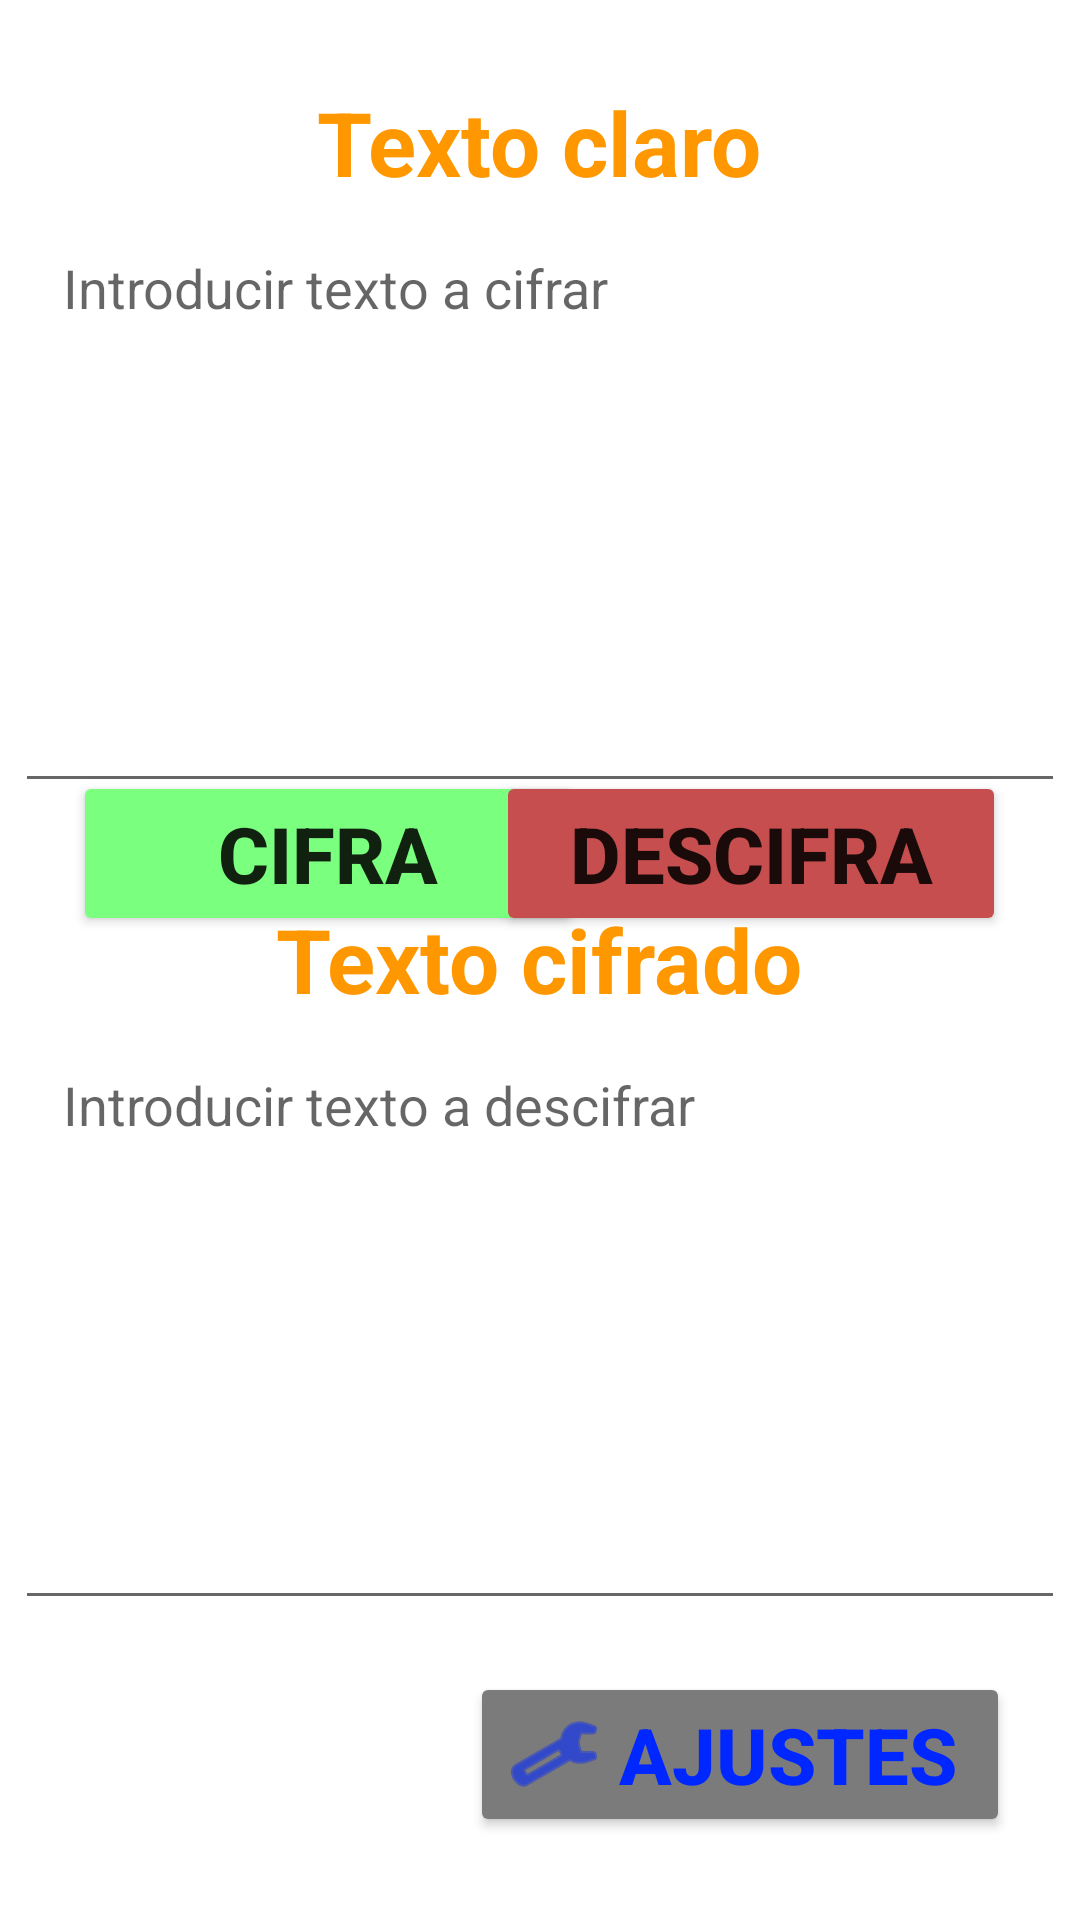

Write the Android layout XML for this screen, with the resource values it uses.
<!-- AndroidManifest.xml: application theme Theme.Tema -->
<!-- res/layout/activity_main.xml -->
<?xml version="1.0" encoding="utf-8"?>
<androidx.constraintlayout.widget.ConstraintLayout xmlns:android="http://schemas.android.com/apk/res/android"
    xmlns:app="http://schemas.android.com/apk/res-auto"
    xmlns:tools="http://schemas.android.com/tools"
    android:layout_width="match_parent"
    android:layout_height="match_parent"
    tools:context=".MainActivity">


    <TextView
        android:id="@+id/textView2"
        android:layout_width="200dp"
        android:layout_height="40dp"
        android:autoSizeTextType="uniform"
        android:gravity="center"
        android:text="Texto claro"
        android:textColor="#FF9800"
        android:textStyle="bold"
        app:layout_constraintBottom_toBottomOf="parent"
        app:layout_constraintEnd_toEndOf="parent"
        app:layout_constraintHorizontal_bias="0.497"
        app:layout_constraintStart_toStartOf="parent"
        app:layout_constraintTop_toTopOf="parent"
        app:layout_constraintVertical_bias="0.046" />

    <EditText
        android:id="@+id/editCifra"
        android:layout_width="350dp"
        android:layout_height="200dp"
        android:ems="10"
        android:gravity="top|start"
        android:hint="Introducir texto a cifrar"
        android:lines="10"
        android:padding="16dp"
        app:layout_constraintBottom_toBottomOf="parent"
        app:layout_constraintEnd_toEndOf="parent"
        app:layout_constraintHorizontal_bias="0.493"
        app:layout_constraintStart_toStartOf="parent"
        app:layout_constraintTop_toBottomOf="@+id/textView2"
        app:layout_constraintVertical_bias="0.0" />

    <EditText
        android:id="@+id/editDesc"
        android:layout_width="350dp"
        android:layout_height="200dp"
        android:ems="10"
        android:gravity="top|start"
        android:hint="Introducir texto a descifrar"
        android:lines="10"
        android:padding="16dp"
        app:layout_constraintBottom_toBottomOf="parent"
        app:layout_constraintEnd_toEndOf="parent"
        app:layout_constraintHorizontal_bias="0.508"
        app:layout_constraintStart_toStartOf="parent"
        app:layout_constraintTop_toBottomOf="@+id/textView"
        app:layout_constraintVertical_bias="0.0" />

    <TextView
        android:id="@+id/textView"
        android:layout_width="200dp"
        android:layout_height="40dp"
        android:autoSizeTextType="uniform"
        android:gravity="center"
        android:text="Texto cifrado"
        android:textColor="#FF9800"
        android:textStyle="bold"
        app:layout_constraintBottom_toBottomOf="parent"
        app:layout_constraintEnd_toEndOf="parent"
        app:layout_constraintHorizontal_bias="0.497"
        app:layout_constraintStart_toStartOf="parent"
        app:layout_constraintTop_toTopOf="parent"
        app:layout_constraintVertical_bias="0.500" />

    <Button
        android:id="@+id/btnCifra"
        android:layout_width="170dp"
        android:layout_height="55dp"
        android:autoSizeTextType="uniform"
        android:backgroundTint="#7AFF7F"
        android:gravity="center"
        android:text="CIFRA"
        android:textStyle="bold"
        app:layout_constraintBottom_toTopOf="@+id/textView"
        app:layout_constraintEnd_toEndOf="parent"
        app:layout_constraintHorizontal_bias="0.128"
        app:layout_constraintStart_toStartOf="parent"
        app:layout_constraintTop_toBottomOf="@+id/editCifra"
        app:layout_constraintVertical_bias="0.473" />

    <Button
        android:id="@+id/btnDescifra"
        android:layout_width="170dp"
        android:layout_height="55dp"
        android:autoSizeTextType="uniform"
        android:backgroundTint="#C64E4E"
        android:gravity="center"
        android:text="DESCIFRA"
        android:textStyle="bold"
        app:layout_constraintBottom_toTopOf="@+id/textView"
        app:layout_constraintEnd_toEndOf="parent"
        app:layout_constraintHorizontal_bias="0.871"
        app:layout_constraintStart_toStartOf="parent"
        app:layout_constraintTop_toBottomOf="@+id/editCifra"
        app:layout_constraintVertical_bias="0.473" />

    <Button
        android:id="@+id/btnAjustes"
        android:layout_width="180dp"
        android:layout_height="55dp"
        android:autoSizeTextType="uniform"
        android:backgroundTint="#7C7B7B"
        android:drawableLeft="@android:drawable/ic_menu_preferences"
        android:drawableTint="#0027FF"
        android:gravity="center"
        android:text="AJUSTES"
        android:textColor="#0027FF"
        android:textStyle="bold"
        app:layout_constraintBottom_toBottomOf="parent"
        app:layout_constraintEnd_toEndOf="parent"
        app:layout_constraintHorizontal_bias="0.87"
        app:layout_constraintStart_toStartOf="parent"
        app:layout_constraintTop_toBottomOf="@+id/editDesc"
        app:layout_constraintVertical_bias="0.388" />

    <TextView
        android:id="@+id/txtEstadoCifrado"
        android:layout_width="140dp"
        android:layout_height="40dp"
        android:autoSizeTextType="uniform"
        android:gravity="center"
        android:textColor="#757575"
        app:layout_constraintBottom_toBottomOf="parent"
        app:layout_constraintEnd_toEndOf="parent"
        app:layout_constraintHorizontal_bias="0.119"
        app:layout_constraintStart_toStartOf="parent"
        app:layout_constraintTop_toBottomOf="@+id/editDesc"
        app:layout_constraintVertical_bias="0.409" />

</androidx.constraintlayout.widget.ConstraintLayout>
<!-- resources referenced by this layout -->
<resources>
  <style name="Theme.Tema" parent="Theme.MaterialComponents.DayNight.DarkActionBar">
          
          <item name="colorPrimary">@color/verde2</item>
          <item name="colorPrimaryVariant">@color/verde3</item>
          <item name="colorOnPrimary">@color/azul2</item>
          
          <item name="colorSecondary">@color/verde1</item>
          <item name="colorSecondaryVariant">@color/naranja</item>
          <item name="colorOnSecondary">@color/naranjaD</item>
          
          <item name="android:statusBarColor">@color/verde3</item>
          
      </style>
  <color name="verde2">#4CAF50</color>
  <color name="verde3">#1F6022</color>
  <color name="azul2">#82C2F4</color>
  <color name="verde1">#04CF0C</color>
  <color name="naranja">#FF3D00</color>
  <color name="naranjaD">#812508</color>
</resources>
